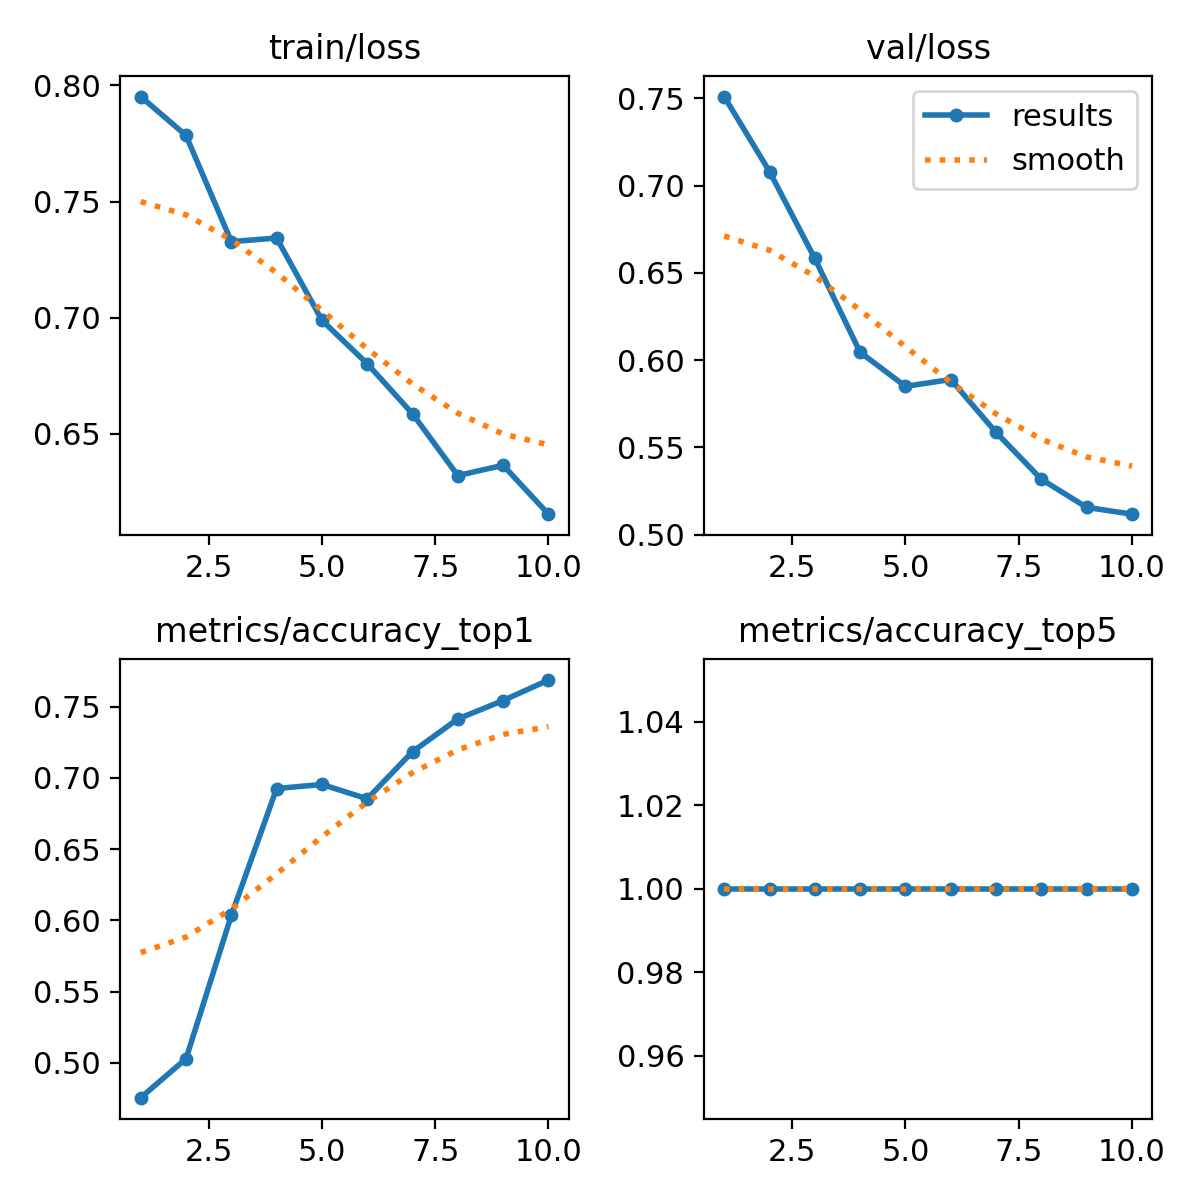

The data file committed next to this chart (first rows):
epoch, time, train/loss, metrics/accuracy_top1, metrics/accuracy_top5, val/loss, lr/pg0, lr/pg1, lr/pg2
1, 50.64, 0.7952, 0.4756, 1, 0.751, 8.335e-05, 8.335e-05, 8.335e-05
2, 81.2, 0.7784, 0.5029, 1, 0.708, 0.0001789, 0.0001789, 0.0001789
3, 100.5, 0.7327, 0.6035, 1, 0.6582, 0.0002563, 0.0002563, 0.0002563
4, 102.2, 0.7343, 0.6925, 1, 0.6045, 0.0003044, 0.0003044, 0.0003044
5, 122.7, 0.6988, 0.6954, 1, 0.585, 0.0003164, 0.0003164, 0.0003164
6, 141, 0.6801, 0.6853, 1, 0.5889, 0.0002918, 0.0002918, 0.0002918
7, 158, 0.6586, 0.7184, 1, 0.5586, 0.0002362, 0.0002362, 0.0002362
8, 160, 0.632, 0.7414, 1, 0.5317, 0.0001615, 0.0001615, 0.0001615
9, 179.5, 0.6364, 0.7543, 1, 0.5156, 8.44476e-05, 8.44476e-05, 8.44476e-05
10, 195.6, 0.6153, 0.7687, 1, 0.5117, 2.41646e-05, 2.41646e-05, 2.41646e-05
